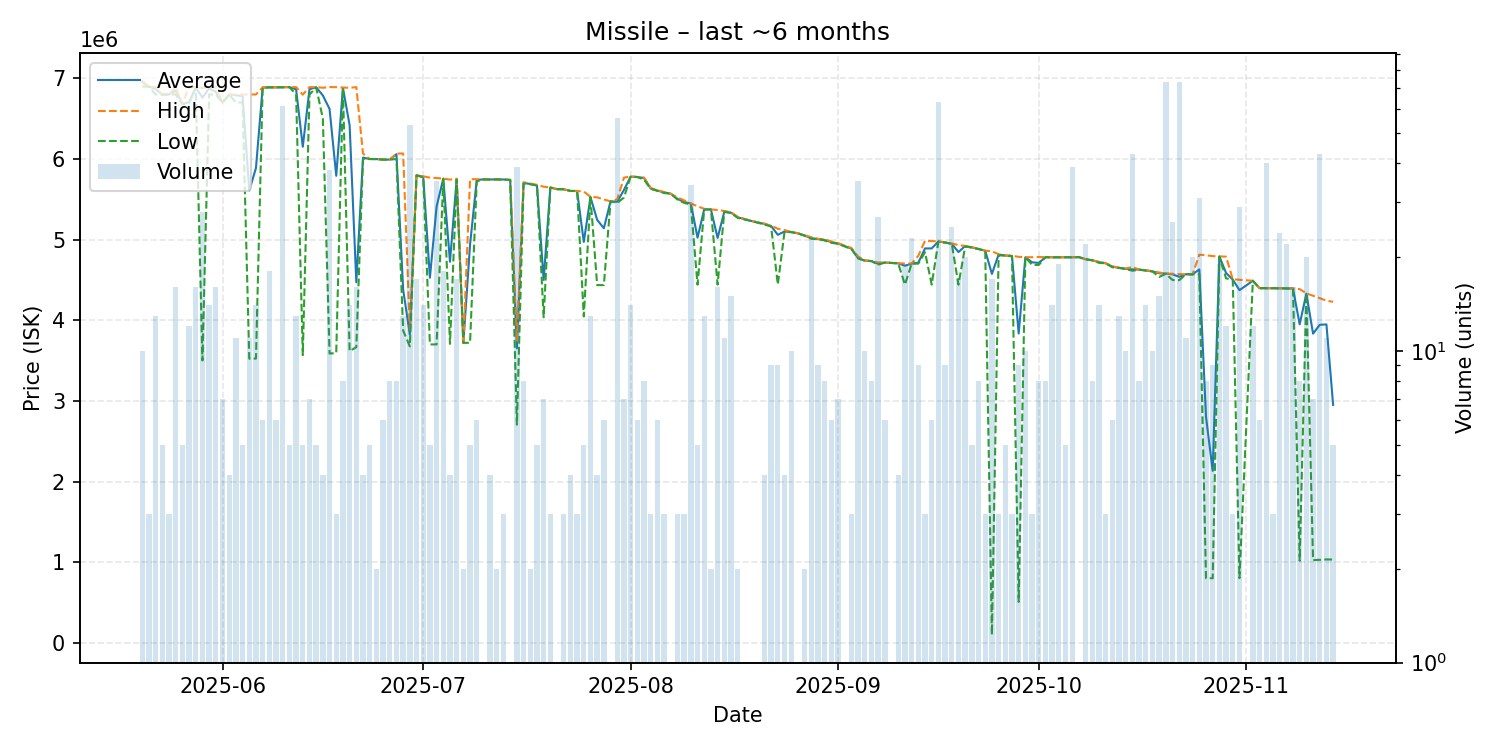

The file beside this chart, header and first rows:
date, average, highest, lowest, order_count, volume
2025-05-20, 6955100, 6970000, 6899000, 6, 10
2025-05-21, 6896000, 6896000, 6896000, 2, 3
2025-05-22, 6869615, 6891000, 6799000, 5, 13
2025-05-23, 6797600, 6798000, 6797000, 5, 5
2025-05-24, 6799000, 6799500, 6798500, 3, 3
2025-05-25, 6848438, 6891000, 6800000, 10, 16
2025-05-26, 6680600, 6681000, 6680000, 5, 5
2025-05-27, 6703750, 6890000, 6687000, 8, 12
2025-05-28, 6884938, 6891000, 6879000, 11, 16
2025-05-29, 6761036, 6880000, 3502000, 18, 28
2025-05-30, 6875000, 6887500, 6800000, 8, 14
2025-05-31, 6830938, 6890000, 6799000, 14, 16
2025-06-01, 6699429, 6700000, 6699000, 7, 7
2025-06-02, 6798500, 6799000, 6798000, 4, 4
2025-06-03, 6789818, 6799000, 6700000, 7, 11
2025-06-04, 6779800, 6800000, 6700000, 5, 5
2025-06-05, 5607636, 6798000, 3524500, 7, 11
2025-06-06, 5887714, 6799500, 3526000, 13, 14
2025-06-07, 6885000, 6887500, 6880000, 6, 6
2025-06-08, 6887889, 6888000, 6887000, 10, 18
2025-06-09, 6887333, 6888000, 6887000, 6, 6
2025-06-10, 6888902, 6891000, 6888000, 10, 61
2025-06-11, 6890600, 6891000, 6890000, 5, 5
2025-06-12, 6863000, 6891000, 6800000, 12, 13
2025-06-13, 6151200, 6797000, 3569000, 5, 5
2025-06-14, 6864571, 6891000, 6798500, 7, 7
2025-06-15, 6889000, 6890000, 6887000, 5, 5
2025-06-16, 6787250, 6883000, 6500000, 3, 4
2025-06-17, 6620289, 6891000, 3588000, 8, 38
2025-06-18, 5791333, 6890000, 3594000, 3, 3
2025-06-19, 6881875, 6885000, 6880000, 5, 8
2025-06-20, 6417571, 6882000, 3619000, 10, 14
2025-06-21, 4471500, 6890500, 3667000, 6, 16
2025-06-22, 6016750, 6067000, 6000000, 4, 4
2025-06-23, 5999400, 6000000, 5999000, 4, 5
2025-06-24, 5998500, 5999000, 5998000, 2, 2
2025-06-25, 5992167, 5993000, 5992000, 5, 6
2025-06-26, 5992500, 5993000, 5992000, 7, 8
2025-06-27, 6058875, 6067000, 5999000, 4, 8
2025-06-28, 4379615, 6068000, 3873000, 4, 13
2025-06-29, 3822604, 3885000, 3676500, 7, 53
2025-06-30, 5796588, 5797000, 5796000, 4, 17
2025-07-01, 5779643, 5785000, 5772000, 7, 14
2025-07-02, 4528000, 5768500, 3701000, 3, 5
2025-07-03, 5410829, 5764000, 3701000, 9, 35
2025-07-04, 5755556, 5757000, 5754000, 8, 18
2025-07-05, 4726000, 5744000, 3708000, 3, 4
2025-07-06, 5747353, 5755000, 5743000, 17, 17
2025-07-07, 3720000, 3720000, 3720000, 1, 2
2025-07-08, 4938800, 5750000, 3721500, 5, 5
2025-07-09, 5739167, 5748000, 5721500, 6, 6
2025-07-10, 5747000, 5747000, 5747000, 1, 1
2025-07-11, 5745500, 5746000, 5745000, 4, 4
2025-07-12, 5747000, 5748000, 5746000, 2, 2
2025-07-13, 5745333, 5746000, 5745000, 3, 3
2025-07-14, 5740000, 5740000, 5740000, 1, 1
2025-07-15, 3653154, 3747000, 2707000, 11, 39
2025-07-16, 5702000, 5712000, 5696000, 7, 8
2025-07-17, 5690500, 5695000, 5686000, 2, 2
2025-07-18, 5672000, 5680000, 5670000, 5, 5
... 115 more rows
